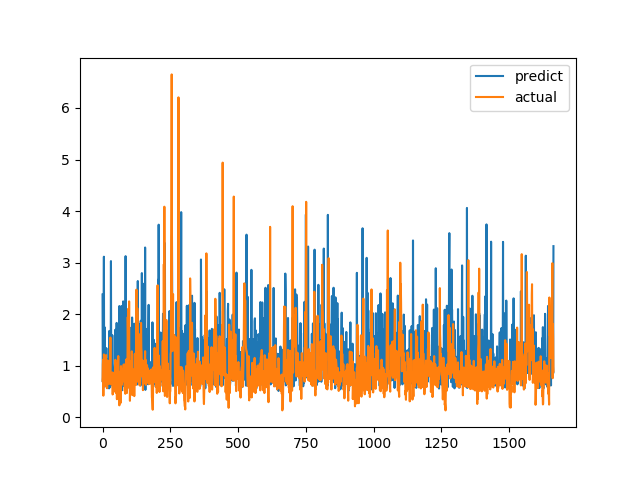

The file beside this chart, header and first rows:
predict, actual
2.381, 0.7094
0.6827, 1.015
0.7912, 1.116
1.502, 0.4183
1.829, 1.002
3.114, 1.219
0.6634, 1.143
1.063, 0.6528
1.744, 0.6747
1.001, 0.601
0.6312, 0.6695
0.7216, 0.6538
1.022, 0.7814
0.6514, 1.206
1.341, 0.8469
0.9902, 0.8286
0.566, 0.6482
0.9594, 0.5624
0.6323, 0.7183
0.9974, 1.1
1.017, 0.9542
0.6845, 0.729
1.13, 0.6694
0.7091, 0.8631
0.5604, 0.6465
1.675, 0.8223
0.7756, 0.9236
0.8527, 0.8301
0.582, 1.067
0.7447, 1.546
0.8671, 0.6827
3.029, 0.6386
0.887, 0.6464
0.7308, 0.6881
0.663, 0.7274
0.6247, 0.65
1.592, 0.8694
0.859, 0.4409
0.8507, 0.4519
0.8568, 0.7575
0.6313, 0.4952
0.7372, 0.6851
0.8243, 0.7244
0.7915, 0.8654
0.7364, 0.74
0.955, 0.8071
1.043, 0.8204
1.697, 1.114
0.774, 1.109
0.6147, 0.4751
1.285, 1.039
0.673, 0.9458
1.83, 0.7878
0.7324, 0.3505
1.251, 0.9368
1.034, 0.9868
0.8827, 0.647
0.9117, 1.03
0.7449, 1.187
1.498, 0.9329
... 1,604 more rows
